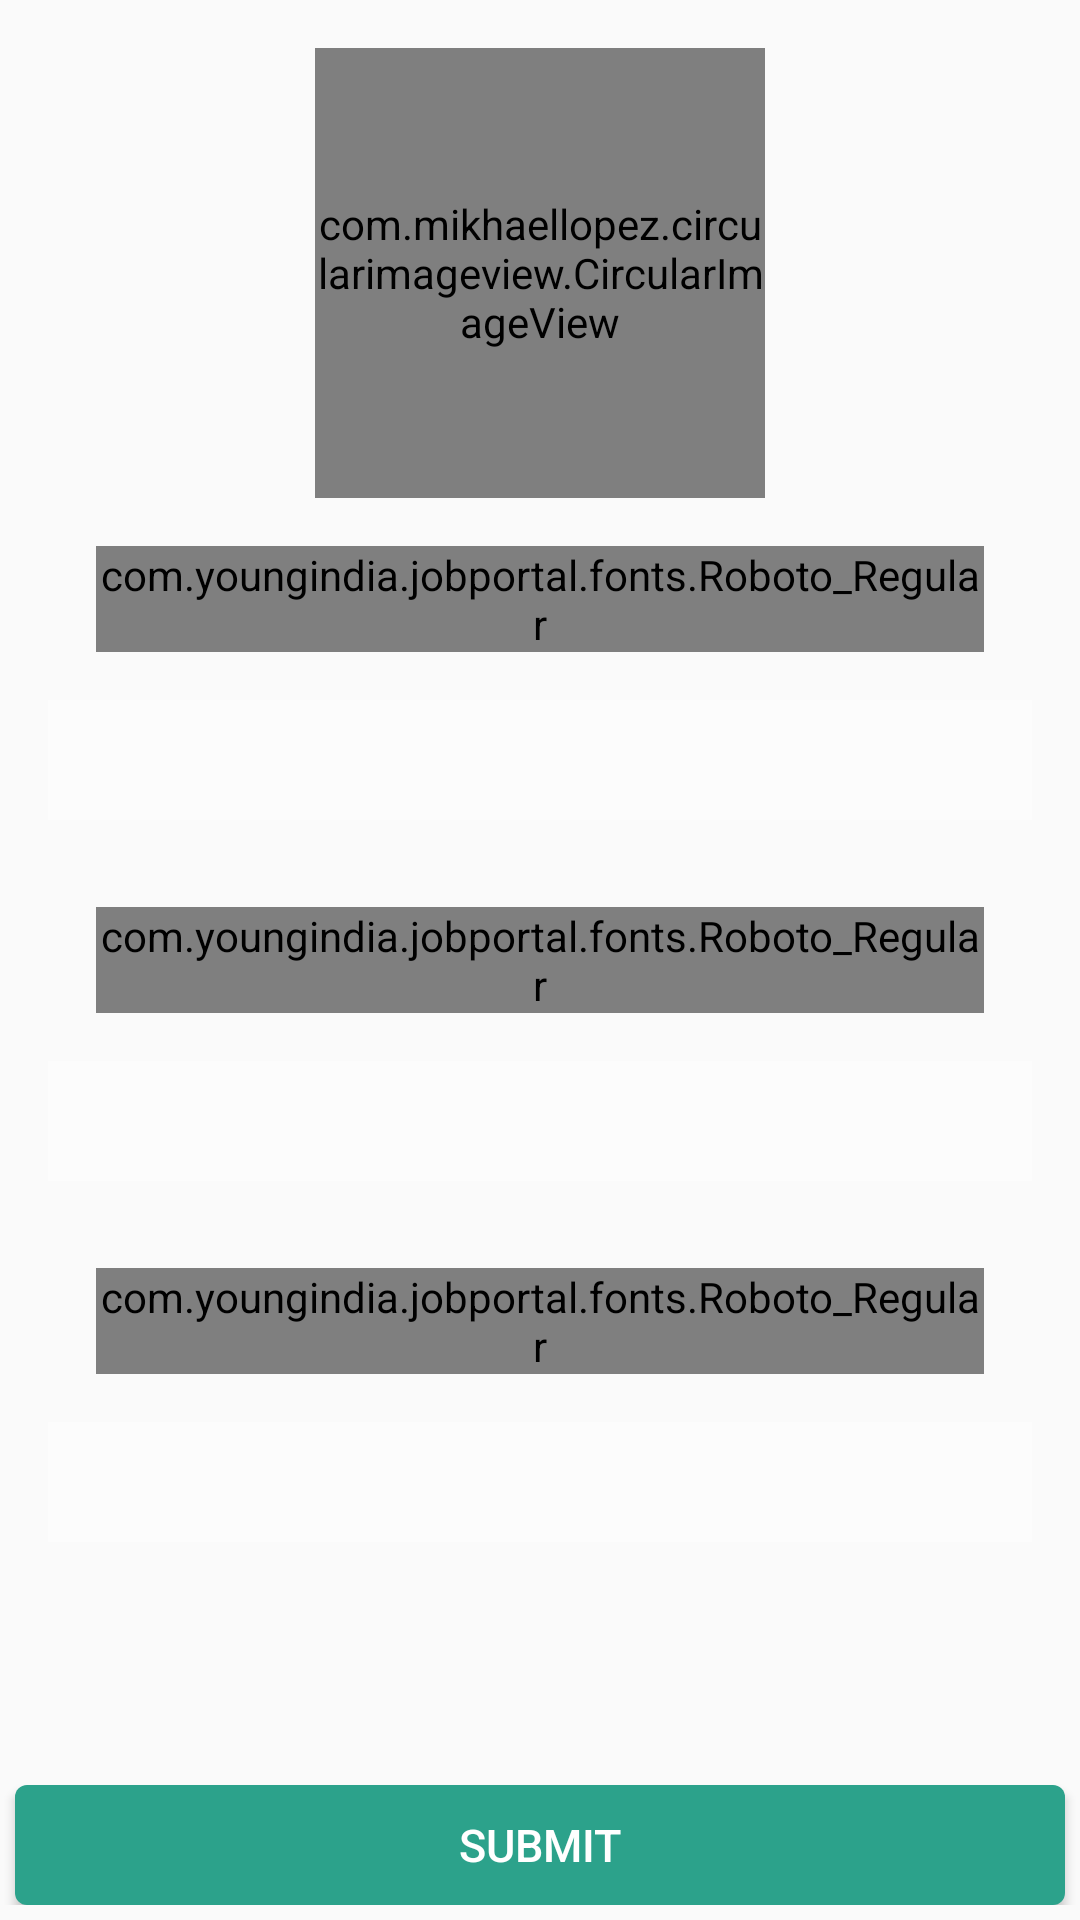

Produce the Android XML layout that renders to this screen, including the resource entries it uses.
<!-- AndroidManifest.xml: application theme AppTheme -->
<!-- res/layout/fragment_frgmnt_setting.xml -->
<FrameLayout xmlns:android="http://schemas.android.com/apk/res/android"
    xmlns:tools="http://schemas.android.com/tools"
    android:layout_width="match_parent"
    android:layout_height="match_parent"
    tools:context="com.youngindia.jobportal.ui.frgmnt_setting"
    android:paddingBottom="5dp">
    <RelativeLayout
        android:layout_width="wrap_content"
        android:layout_height="wrap_content"
        android:padding="16dp">
        <com.mikhaellopez.circularimageview.CircularImageView
            android:layout_width="150dp"
            android:layout_height="150dp"
            android:id="@+id/imageView_chnagePic1"
            android:src="@drawable/default_pic"
            android:layout_centerHorizontal="true"
           />
        <ImageView
            android:layout_width="30dp"
            android:layout_height="30dp"
            android:src="@drawable/edit"
            android:id="@+id/imageView_chnagePic"
            android:layout_alignRight="@+id/imageView_chnagePic1"
            android:layout_alignParentRight="true"
            android:layout_alignParentEnd="true" />
        <com.youngindia.jobportal.fonts.Roboto_Regular
            android:id="@+id/tv_oldPassword"
            android:textColor="@color/textColorPrimary"
            android:layout_weight="1"
            android:layout_below="@id/imageView_chnagePic1"
            android:textSize="@dimen/lbl_txtsize"
            android:layout_height="wrap_content"
            android:text="@string/old_password"
            android:layout_width="match_parent"
            android:layout_margin="@dimen/fab_margin"/>
        <EditText
            android:id="@+id/ED_oldPassword"
            android:layout_width="match_parent"
            android:layout_height="@dimen/edt_height_normal"
            android:layout_weight="2"
            android:background="@color/color_transparent"
            android:textSize="@dimen/lbl_txtsize"
            android:singleLine="true"
            android:layout_marginBottom="@dimen/mrgin_btwn_edtText"
            android:layout_below="@+id/tv_oldPassword"/>
        <com.youngindia.jobportal.fonts.Roboto_Regular
            android:id="@+id/tv_newpassword"
            android:textColor="@color/textColorPrimary"
            android:layout_weight="1"
            android:layout_below="@id/ED_oldPassword"
            android:textSize="@dimen/lbl_txtsize"
            android:layout_height="wrap_content"
            android:text="@string/new_password"
            android:layout_width="match_parent"
            android:layout_margin="@dimen/fab_margin"/>
        <EditText
            android:id="@+id/ED_newPassword"
            android:layout_width="match_parent"
            android:layout_height="@dimen/edt_height_normal"
            android:background="@color/color_transparent"
            android:layout_weight="2"
            android:textSize="@dimen/lbl_txtsize"
            android:singleLine="true"
            android:layout_marginBottom="@dimen/mrgin_btwn_edtText"
            android:layout_below="@+id/tv_newpassword"/>
        <com.youngindia.jobportal.fonts.Roboto_Regular
            android:id="@+id/tv_confirmPassword"
            android:textColor="@color/textColorPrimary"
            android:layout_weight="1"
            android:layout_below="@id/ED_newPassword"
            android:textSize="@dimen/lbl_txtsize"
            android:layout_height="wrap_content"
            android:text="@string/confirm_password"
            android:layout_width="match_parent"
            android:layout_margin="@dimen/fab_margin"/>
        <EditText
            android:id="@+id/ED_confirmPassword"
            android:layout_width="match_parent"
            android:layout_height="@dimen/edt_height_normal"
            android:background="@color/color_transparent"
            android:layout_weight="2"
            android:textSize="@dimen/lbl_txtsize"
            android:singleLine="true"
            android:layout_marginBottom="@dimen/mrgin_btwn_edtText"
            android:layout_below="@+id/tv_confirmPassword"/>
    </RelativeLayout>
    <Button
        android:layout_width="wrap_content"
        android:layout_height="@dimen/btn_height"
        android:text="Submit"
        android:layout_alignParentRight="true"
        android:id="@+id/btn_submit"
        android:textSize="@dimen/btn_txtsize"
        android:background="@drawable/btnshape"
        android:textColor="@color/btn_textColor"
        android:layout_gravity="center_horizontal|bottom" />
</FrameLayout>
<!-- resources referenced by this layout -->
<resources>
  <color name="btn_textColor">#FFFFFF</color>
  <color name="color_transparent">#80FFFFFF</color>
  <color name="textColorPrimary">#000000</color>
  <dimen name="btn_height">40dp</dimen>
  <dimen name="btn_txtsize">15dp</dimen>
  <dimen name="edt_height_normal">40dp</dimen>
  <dimen name="fab_margin">16dp</dimen>
  <dimen name="lbl_txtsize">14sp</dimen>
  <dimen name="mrgin_btwn_edtText">13dp</dimen>
  <!-- drawable btnshape (drawable) -->
  <?xml version="1.0" encoding="utf-8"?>
  <shape xmlns:android="http://schemas.android.com/apk/res/android" android:shape="rectangle" >
      <corners
          android:radius="4dp"
          />
      <solid
          android:color="@color/btn_color"
          />
      <size
          android:width="350dp"
          android:height="20dp"
          />
      <stroke
          android:color="#142766"
          />
  </shape>
  <string name="confirm_password">Confirm Password</string>
  <string name="new_password">New Password</string>
  <string name="old_password">Old Password</string>
  <style name="AppTheme" parent="Theme.AppCompat.Light.NoActionBar">
          
          <item name="colorPrimary">@color/colorPrimary</item>
          <item name="colorPrimaryDark">@color/colorPrimaryDark</item>
          <item name="colorAccent">@color/colorAccent</item>
      </style>
  <color name="btn_color">#2CA28B</color>
  <color name="colorPrimary">#355088</color>
  <color name="colorPrimaryDark">#303F9F</color>
  <color name="colorAccent">#2CA28B</color>
</resources>
